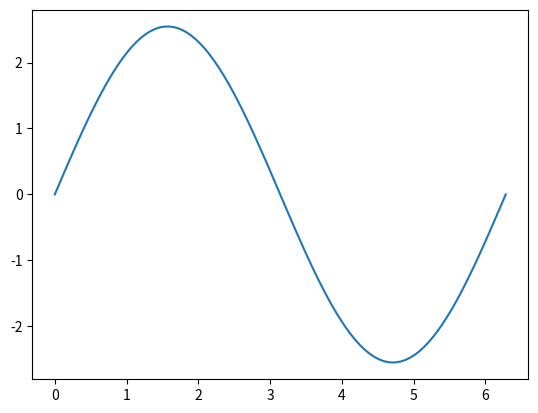

Write the Python code that produced this figure.
import numpy as np
import matplotlib.pyplot as plt
def squareWave(x,n):
    f = np.zeros((x.shape[0],))
    
    k = 1
    while k <= n:
        f = f + (8*np.sin((2*k-1)*x)/((2*k-1)*np.pi))
        k = k + 1
        
        return f

x = np.linspace(0.0,2*np.pi,100)
y = squareWave(x, 80)

plt.plot(x,y)
plt.show()


